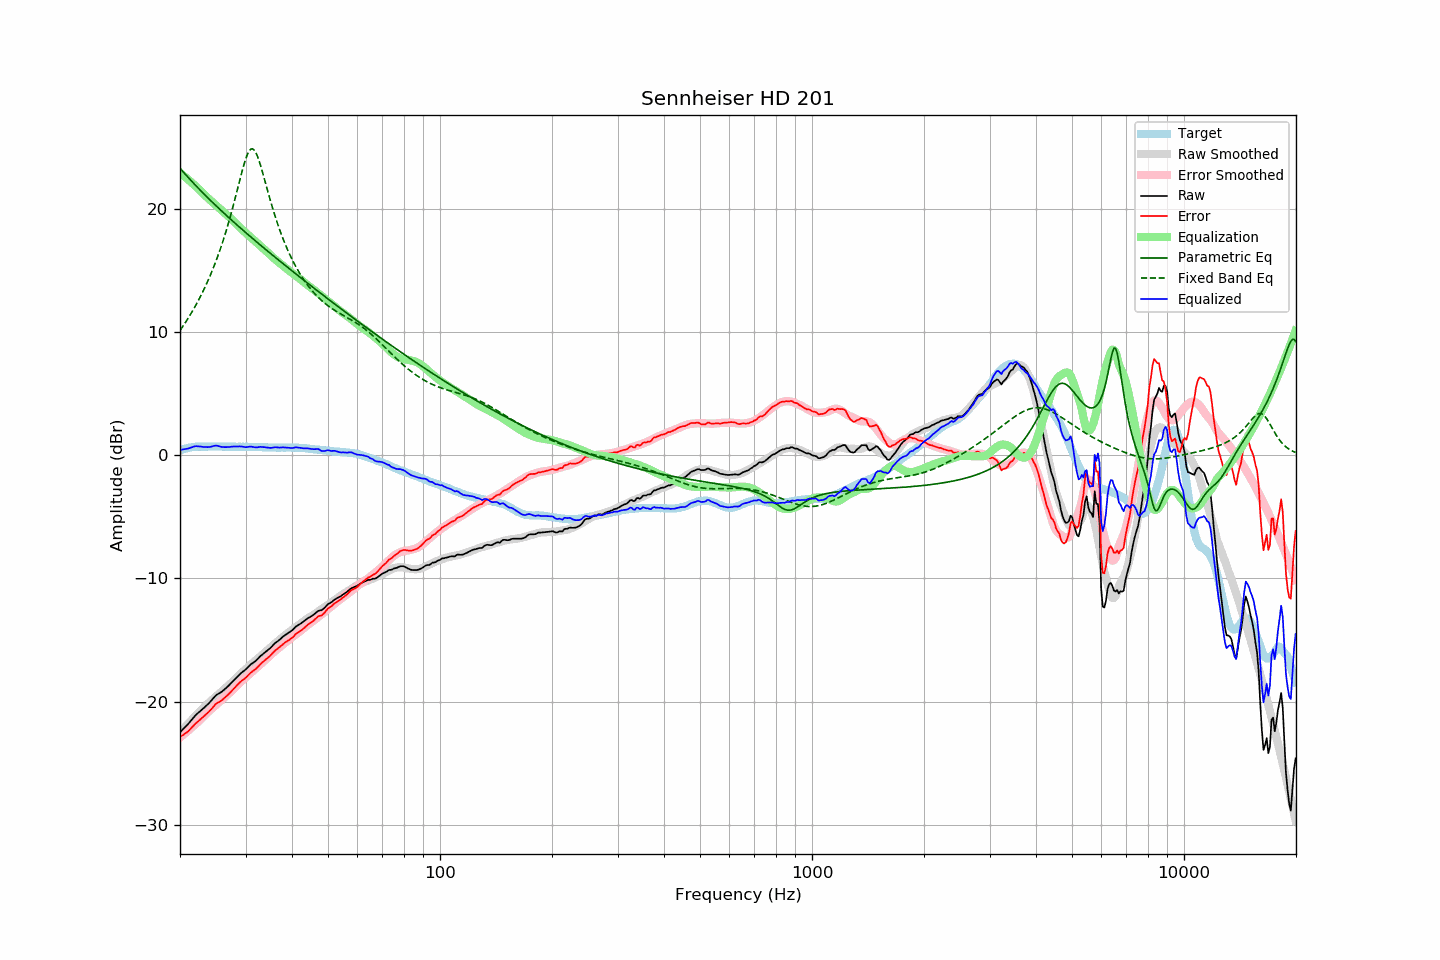

The file beside this chart, header and first rows:
frequency, raw, error, smoothed, error_smoothed, equalization, parametric_eq, fixed_band_eq, equalized_raw, equalized_smoothed, target
20.00, -22.48, -22.85, -22.50, -22.90, 22.90, 23.27, 10.10, 0.42, 0.40, 0.37
20.20, -22.35, -22.77, -22.36, -22.79, 22.79, 23.12, 10.29, 0.44, 0.44, 0.42
20.40, -22.22, -22.69, -22.21, -22.68, 22.68, 22.97, 10.48, 0.46, 0.47, 0.47
20.61, -22.09, -22.59, -22.07, -22.58, 22.58, 22.82, 10.68, 0.48, 0.50, 0.50
20.81, -21.96, -22.51, -21.93, -22.47, 22.47, 22.68, 10.88, 0.51, 0.54, 0.55
21.02, -21.82, -22.41, -21.79, -22.36, 22.36, 22.53, 11.09, 0.53, 0.56, 0.59
21.23, -21.67, -22.28, -21.65, -22.24, 22.24, 22.39, 11.30, 0.57, 0.59, 0.61
21.44, -21.51, -22.14, -21.52, -22.13, 22.13, 22.25, 11.51, 0.62, 0.61, 0.63
21.66, -21.35, -22.00, -21.38, -22.01, 22.01, 22.11, 11.73, 0.66, 0.63, 0.65
21.87, -21.19, -21.85, -21.24, -21.90, 21.90, 21.97, 11.96, 0.71, 0.65, 0.66
22.09, -21.05, -21.73, -21.11, -21.78, 21.78, 21.84, 12.20, 0.73, 0.67, 0.68
22.31, -20.94, -21.63, -20.98, -21.66, 21.66, 21.70, 12.44, 0.72, 0.68, 0.69
22.54, -20.82, -21.51, -20.85, -21.53, 21.53, 21.57, 12.68, 0.71, 0.69, 0.69
22.76, -20.71, -21.40, -20.71, -21.40, 21.40, 21.43, 12.94, 0.69, 0.69, 0.69
22.99, -20.60, -21.28, -20.58, -21.27, 21.27, 21.30, 13.20, 0.67, 0.69, 0.68
23.22, -20.48, -21.16, -20.45, -21.14, 21.14, 21.17, 13.47, 0.66, 0.69, 0.68
23.45, -20.36, -21.04, -20.32, -21.01, 21.01, 21.04, 13.75, 0.65, 0.69, 0.68
23.69, -20.24, -20.93, -20.20, -20.89, 20.89, 20.91, 14.03, 0.65, 0.69, 0.69
23.92, -20.12, -20.81, -20.08, -20.77, 20.77, 20.78, 14.33, 0.65, 0.69, 0.69
24.16, -19.98, -20.67, -19.96, -20.65, 20.65, 20.65, 14.63, 0.67, 0.69, 0.69
24.40, -19.83, -20.53, -19.84, -20.54, 20.54, 20.53, 14.95, 0.71, 0.69, 0.70
24.65, -19.68, -20.37, -19.73, -20.42, 20.42, 20.40, 15.27, 0.74, 0.69, 0.69
24.89, -19.53, -20.22, -19.61, -20.30, 20.30, 20.28, 15.61, 0.77, 0.69, 0.69
25.14, -19.42, -20.11, -19.50, -20.19, 20.19, 20.15, 15.95, 0.77, 0.69, 0.69
25.39, -19.35, -20.05, -19.38, -20.08, 20.08, 20.03, 16.31, 0.73, 0.69, 0.70
25.65, -19.27, -19.97, -19.27, -19.97, 19.97, 19.91, 16.68, 0.69, 0.69, 0.70
25.91, -19.19, -19.88, -19.16, -19.85, 19.85, 19.78, 17.07, 0.66, 0.69, 0.69
26.16, -19.08, -19.77, -19.04, -19.74, 19.74, 19.66, 17.47, 0.66, 0.69, 0.69
26.43, -18.97, -19.66, -18.93, -19.62, 19.62, 19.54, 17.88, 0.65, 0.69, 0.69
26.69, -18.85, -19.54, -18.81, -19.50, 19.50, 19.42, 18.31, 0.65, 0.69, 0.69
26.96, -18.73, -19.42, -18.70, -19.38, 19.38, 19.30, 18.75, 0.65, 0.69, 0.69
27.23, -18.60, -19.29, -18.58, -19.26, 19.26, 19.19, 19.21, 0.66, 0.69, 0.69
27.50, -18.46, -19.15, -18.46, -19.14, 19.14, 19.07, 19.68, 0.68, 0.68, 0.69
27.77, -18.33, -19.01, -18.34, -19.02, 19.02, 18.95, 20.17, 0.69, 0.68, 0.68
28.05, -18.19, -18.87, -18.21, -18.89, 18.89, 18.83, 20.67, 0.70, 0.68, 0.68
28.33, -18.06, -18.73, -18.08, -18.76, 18.76, 18.72, 21.18, 0.70, 0.68, 0.67
28.62, -17.92, -18.59, -17.95, -18.63, 18.63, 18.60, 21.69, 0.70, 0.68, 0.67
28.90, -17.79, -18.47, -17.82, -18.50, 18.50, 18.49, 22.21, 0.71, 0.68, 0.68
29.19, -17.67, -18.34, -17.70, -18.37, 18.37, 18.37, 22.72, 0.70, 0.68, 0.67
29.48, -17.57, -18.25, -17.58, -18.25, 18.25, 18.26, 23.21, 0.68, 0.67, 0.68
29.78, -17.47, -18.14, -17.46, -18.13, 18.13, 18.15, 23.66, 0.66, 0.67, 0.67
30.08, -17.37, -18.05, -17.34, -18.01, 18.01, 18.03, 24.07, 0.64, 0.67, 0.68
30.38, -17.23, -17.90, -17.23, -17.90, 17.90, 17.92, 24.41, 0.66, 0.67, 0.67
30.68, -17.10, -17.77, -17.11, -17.78, 17.78, 17.81, 24.66, 0.68, 0.67, 0.67
30.99, -16.97, -17.64, -17.00, -17.67, 17.67, 17.70, 24.81, 0.69, 0.67, 0.67
31.30, -16.88, -17.54, -16.89, -17.55, 17.55, 17.59, 24.84, 0.67, 0.66, 0.66
31.61, -16.79, -17.45, -16.78, -17.44, 17.44, 17.47, 24.76, 0.65, 0.66, 0.66
31.93, -16.70, -17.36, -16.67, -17.33, 17.33, 17.36, 24.58, 0.62, 0.66, 0.66
32.24, -16.58, -17.23, -16.56, -17.21, 17.21, 17.25, 24.30, 0.63, 0.65, 0.65
32.57, -16.44, -17.09, -16.45, -17.09, 17.09, 17.14, 23.94, 0.65, 0.65, 0.65
32.89, -16.30, -16.95, -16.33, -16.97, 16.97, 17.04, 23.54, 0.67, 0.64, 0.65
33.22, -16.19, -16.83, -16.21, -16.85, 16.85, 16.93, 23.09, 0.66, 0.64, 0.64
33.55, -16.09, -16.73, -16.10, -16.74, 16.74, 16.82, 22.63, 0.64, 0.64, 0.64
33.89, -15.98, -16.61, -15.99, -16.62, 16.62, 16.71, 22.15, 0.64, 0.63, 0.63
34.23, -15.88, -16.51, -15.87, -16.50, 16.50, 16.60, 21.68, 0.62, 0.63, 0.63
34.57, -15.78, -16.40, -15.76, -16.38, 16.38, 16.49, 21.21, 0.60, 0.62, 0.62
34.92, -15.67, -16.29, -15.64, -16.26, 16.26, 16.39, 20.74, 0.58, 0.62, 0.62
35.27, -15.54, -16.15, -15.52, -16.14, 16.14, 16.28, 20.29, 0.59, 0.61, 0.61
35.62, -15.40, -16.01, -15.40, -16.02, 16.02, 16.17, 19.86, 0.61, 0.61, 0.61
35.97, -15.26, -15.87, -15.29, -15.90, 15.90, 16.07, 19.44, 0.64, 0.61, 0.61
... 635 more rows
